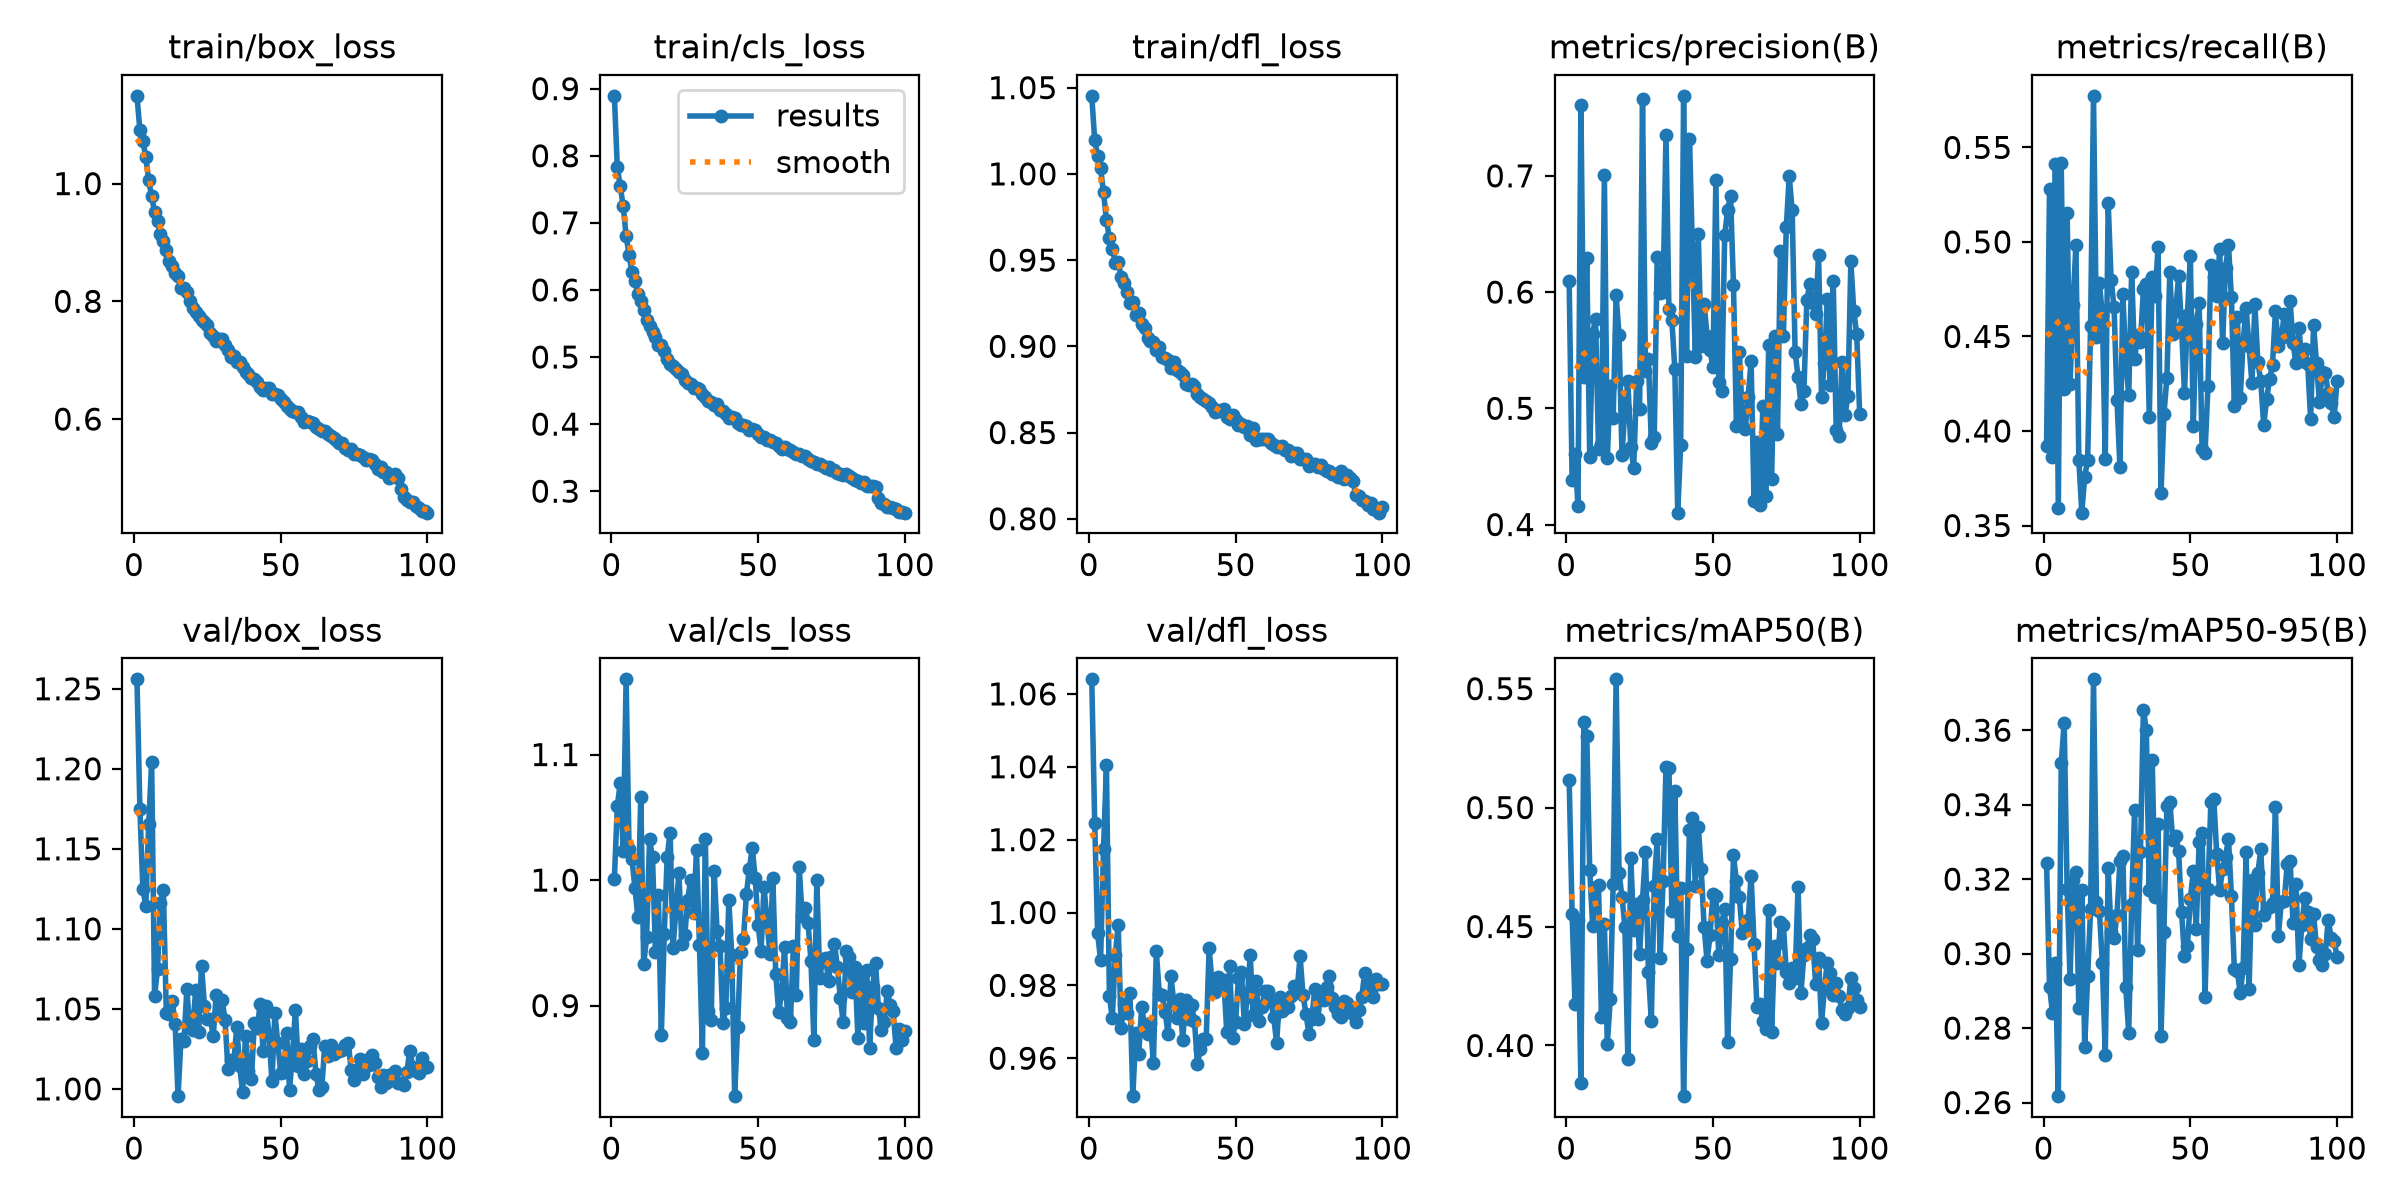

The file beside this chart, header and first rows:
epoch, time, train/box_loss, train/cls_loss, train/dfl_loss, metrics/precision(B), metrics/recall(B), metrics/mAP50(B), metrics/mAP50-95(B), val/box_loss, val/cls_loss, val/dfl_loss, lr/pg0, lr/pg1, lr/pg2
1, 103.6, 1.149, 0.8893, 1.045, 0.6092, 0.3923, 0.5115, 0.3244, 1.256, 1.001, 1.064, 0.0004743, 0.0004743, 0.0004743
2, 144.3, 1.09, 0.7827, 1.02, 0.4385, 0.5281, 0.4554, 0.2912, 1.175, 1.059, 1.024, 0.0009412, 0.0009412, 0.0009412
3, 184, 1.072, 0.7544, 1.011, 0.461, 0.3865, 0.4175, 0.2842, 1.125, 1.077, 0.9943, 0.001399, 0.001399, 0.001399
4, 223.2, 1.046, 0.7254, 1.003, 0.4155, 0.5411, 0.4529, 0.2975, 1.114, 1.023, 0.9869, 0.001387, 0.001387, 0.001387
5, 262.7, 1.005, 0.6809, 0.9894, 0.761, 0.3591, 0.3842, 0.2617, 1.165, 1.16, 1.018, 0.001372, 0.001372, 0.001372
6, 302, 0.9781, 0.6522, 0.9731, 0.527, 0.5415, 0.5358, 0.3511, 1.204, 1.025, 1.04, 0.001358, 0.001358, 0.001358
7, 341.4, 0.9518, 0.6266, 0.9629, 0.6294, 0.4224, 0.5301, 0.362, 1.058, 1.017, 0.9771, 0.001344, 0.001344, 0.001344
8, 380.9, 0.9366, 0.6136, 0.9567, 0.4579, 0.5155, 0.4737, 0.3174, 1.075, 0.994, 0.971, 0.00133, 0.00133, 0.00133
9, 420, 0.9143, 0.594, 0.9485, 0.5642, 0.4249, 0.4503, 0.2932, 1.116, 0.9707, 0.9882, 0.001316, 0.001316, 0.001316
10, 459, 0.9026, 0.5827, 0.9488, 0.5772, 0.4665, 0.4667, 0.3198, 1.124, 1.066, 0.9966, 0.001302, 0.001302, 0.001302
11, 498.1, 0.8867, 0.5697, 0.9404, 0.4653, 0.4985, 0.4674, 0.322, 1.047, 0.9329, 0.9683, 0.001288, 0.001288, 0.001288
12, 537.4, 0.8684, 0.5552, 0.9365, 0.4691, 0.3846, 0.4118, 0.2854, 1.047, 0.9548, 0.9748, 0.001273, 0.001273, 0.001273
13, 576.6, 0.8594, 0.5465, 0.9313, 0.7006, 0.3568, 0.4513, 0.3172, 1.055, 1.033, 0.9723, 0.001259, 0.001259, 0.001259
14, 615.8, 0.8477, 0.5368, 0.9248, 0.4575, 0.3758, 0.4008, 0.275, 1.041, 1.018, 0.9779, 0.001245, 0.001245, 0.001245
15, 655.5, 0.8428, 0.5292, 0.9255, 0.5192, 0.3847, 0.4194, 0.2939, 0.9955, 0.9426, 0.9496, 0.001231, 0.001231, 0.001231
16, 697.5, 0.8231, 0.5181, 0.9184, 0.4918, 0.4555, 0.4679, 0.3119, 1.031, 0.9882, 0.967, 0.001217, 0.001217, 0.001217
17, 738.9, 0.8219, 0.5173, 0.9194, 0.5971, 0.5773, 0.5539, 0.3736, 1.03, 0.8766, 0.9611, 0.001203, 0.001203, 0.001203
18, 780.5, 0.8152, 0.5093, 0.9129, 0.563, 0.4497, 0.4726, 0.3138, 1.062, 0.9569, 0.974, 0.001189, 0.001189, 0.001189
19, 822.1, 0.801, 0.4975, 0.9105, 0.46, 0.4782, 0.4625, 0.3115, 1.038, 1.019, 0.969, 0.001174, 0.001174, 0.001174
20, 863.9, 0.7889, 0.4902, 0.9051, 0.4991, 0.462, 0.4498, 0.2975, 1.037, 1.038, 0.9668, 0.00116, 0.00116, 0.00116
21, 905.7, 0.7818, 0.4865, 0.9029, 0.5233, 0.3854, 0.3944, 0.2729, 1.062, 0.946, 0.9698, 0.001146, 0.001146, 0.001146
22, 947.2, 0.7755, 0.4824, 0.9027, 0.4668, 0.5206, 0.479, 0.3229, 1.036, 0.9768, 0.9587, 0.001132, 0.001132, 0.001132
23, 988.7, 0.768, 0.4773, 0.898, 0.4487, 0.4798, 0.4484, 0.3058, 1.077, 1.005, 0.9895, 0.001118, 0.001118, 0.001118
24, 1031, 0.7653, 0.4753, 0.8999, 0.5236, 0.4656, 0.4595, 0.3041, 1.052, 0.9493, 0.9777, 0.001104, 0.001104, 0.001104
25, 1073, 0.7592, 0.4657, 0.8936, 0.4997, 0.4164, 0.4384, 0.3105, 1.044, 0.956, 0.9775, 0.001089, 0.001089, 0.001089
26, 1115, 0.7456, 0.4607, 0.8932, 0.7659, 0.3808, 0.4612, 0.3249, 1.044, 0.9844, 0.9728, 0.001075, 0.001075, 0.001075
27, 1156, 0.741, 0.4591, 0.892, 0.5323, 0.4723, 0.4812, 0.3263, 1.033, 1, 0.9666, 0.001061, 0.001061, 0.001061
28, 1197, 0.7319, 0.4538, 0.8876, 0.5428, 0.4365, 0.431, 0.2909, 1.059, 0.9735, 0.9826, 0.001047, 0.001047, 0.001047
29, 1239, 0.7354, 0.4537, 0.8909, 0.47, 0.4189, 0.4104, 0.2787, 1.048, 1.024, 0.9748, 0.001033, 0.001033, 0.001033
30, 1280, 0.7362, 0.4522, 0.8865, 0.4757, 0.4843, 0.4672, 0.3133, 1.056, 0.9481, 0.9711, 0.001019, 0.001019, 0.001019
31, 1321, 0.7254, 0.4447, 0.8852, 0.6304, 0.4378, 0.487, 0.3386, 1.043, 0.8621, 0.9764, 0.001005, 0.001005, 0.001005
32, 1362, 0.718, 0.441, 0.8831, 0.5991, 0.4507, 0.4368, 0.3009, 1.013, 1.033, 0.965, 0.0009904, 0.0009904, 0.0009904
33, 1403, 0.7058, 0.4338, 0.8782, 0.5997, 0.4471, 0.469, 0.3274, 1.018, 0.8954, 0.976, 0.0009763, 0.0009763, 0.0009763
34, 1444, 0.7069, 0.4331, 0.8777, 0.7351, 0.4749, 0.5172, 0.3655, 1.017, 0.8888, 0.9708, 0.0009621, 0.0009621, 0.0009621
35, 1485, 0.6962, 0.4278, 0.8784, 0.5855, 0.4779, 0.5165, 0.36, 1.039, 1.007, 0.9747, 0.000948, 0.000948, 0.000948
36, 1526, 0.6973, 0.4294, 0.8771, 0.576, 0.4076, 0.4566, 0.317, 1.014, 0.9594, 0.9702, 0.0009339, 0.0009339, 0.0009339
37, 1567, 0.6891, 0.4205, 0.8722, 0.5341, 0.4816, 0.5068, 0.3521, 0.9979, 0.9475, 0.9585, 0.0009197, 0.0009197, 0.0009197
38, 1608, 0.6805, 0.4202, 0.8706, 0.4102, 0.4715, 0.446, 0.3152, 1.033, 0.8865, 0.9624, 0.0009056, 0.0009056, 0.0009056
39, 1649, 0.677, 0.4155, 0.8693, 0.4685, 0.4974, 0.4663, 0.3349, 1.011, 0.8977, 0.9651, 0.0008914, 0.0008914, 0.0008914
40, 1690, 0.6694, 0.4097, 0.8684, 0.7688, 0.3672, 0.3787, 0.278, 1.006, 0.9842, 0.9654, 0.0008773, 0.0008773, 0.0008773
41, 1732, 0.6676, 0.4103, 0.8674, 0.5454, 0.4088, 0.4407, 0.3058, 1.041, 0.9405, 0.9901, 0.0008631, 0.0008631, 0.0008631
42, 1773, 0.6634, 0.4092, 0.8649, 0.7321, 0.428, 0.4904, 0.3397, 1.038, 0.8278, 0.9806, 0.000849, 0.000849, 0.000849
43, 1814, 0.6545, 0.4009, 0.8617, 0.6377, 0.4839, 0.4957, 0.3407, 1.053, 0.8833, 0.9782, 0.0008348, 0.0008348, 0.0008348
44, 1855, 0.65, 0.3991, 0.8627, 0.544, 0.4511, 0.4672, 0.3306, 1.023, 0.943, 0.9823, 0.0008207, 0.0008207, 0.0008207
45, 1896, 0.6526, 0.3985, 0.863, 0.6498, 0.4634, 0.492, 0.3315, 1.052, 0.9529, 0.9808, 0.0008065, 0.0008065, 0.0008065
46, 1937, 0.6526, 0.3966, 0.8639, 0.5533, 0.4819, 0.4743, 0.3275, 1.034, 0.9889, 0.9816, 0.0007924, 0.0007924, 0.0007924
47, 1978, 0.6424, 0.3919, 0.8591, 0.5896, 0.4549, 0.4496, 0.3113, 1.005, 1.009, 0.9672, 0.0007782, 0.0007782, 0.0007782
48, 2019, 0.6423, 0.3934, 0.8579, 0.5626, 0.4199, 0.4355, 0.2993, 1.047, 1.025, 0.9852, 0.0007641, 0.0007641, 0.0007641
49, 2060, 0.6411, 0.3917, 0.8601, 0.5501, 0.4615, 0.4464, 0.3019, 1.029, 1.002, 0.9654, 0.0007499, 0.0007499, 0.0007499
50, 2101, 0.6334, 0.3845, 0.8576, 0.5359, 0.4926, 0.4636, 0.3147, 1.01, 0.9639, 0.97, 0.0007358, 0.0007358, 0.0007358
51, 2143, 0.6289, 0.3812, 0.8542, 0.6962, 0.4027, 0.4628, 0.3221, 1.011, 0.9437, 0.9819, 0.0007216, 0.0007216, 0.0007216
52, 2186, 0.6229, 0.3804, 0.8548, 0.5226, 0.4566, 0.4382, 0.3065, 1.035, 0.9947, 0.9835, 0.0007075, 0.0007075, 0.0007075
53, 2229, 0.6165, 0.376, 0.8531, 0.5147, 0.4677, 0.4515, 0.3301, 0.9993, 0.968, 0.9693, 0.0006934, 0.0006934, 0.0006934
54, 2272, 0.6145, 0.3766, 0.8538, 0.649, 0.3905, 0.4575, 0.3325, 1.022, 0.9408, 0.9768, 0.0006792, 0.0006792, 0.0006792
55, 2316, 0.6127, 0.3736, 0.8483, 0.6704, 0.3882, 0.4014, 0.2884, 1.05, 1.002, 0.9882, 0.0006651, 0.0006651, 0.0006651
56, 2359, 0.6127, 0.3724, 0.8525, 0.6827, 0.4236, 0.4363, 0.3174, 1.014, 0.925, 0.9719, 0.0006509, 0.0006509, 0.0006509
57, 2402, 0.6039, 0.3677, 0.8459, 0.6058, 0.4877, 0.4799, 0.3407, 1.025, 0.895, 0.9812, 0.0006368, 0.0006368, 0.0006368
58, 2445, 0.5946, 0.3635, 0.8464, 0.4848, 0.4813, 0.4691, 0.3416, 1.009, 0.9097, 0.9702, 0.0006226, 0.0006226, 0.0006226
59, 2488, 0.5976, 0.3657, 0.8464, 0.5488, 0.4715, 0.4622, 0.3266, 1.017, 0.9466, 0.974, 0.0006085, 0.0006085, 0.0006085
60, 2531, 0.5947, 0.3628, 0.8464, 0.493, 0.4961, 0.4472, 0.317, 1.027, 0.8898, 0.9785, 0.0005943, 0.0005943, 0.0005943
... 40 more rows
